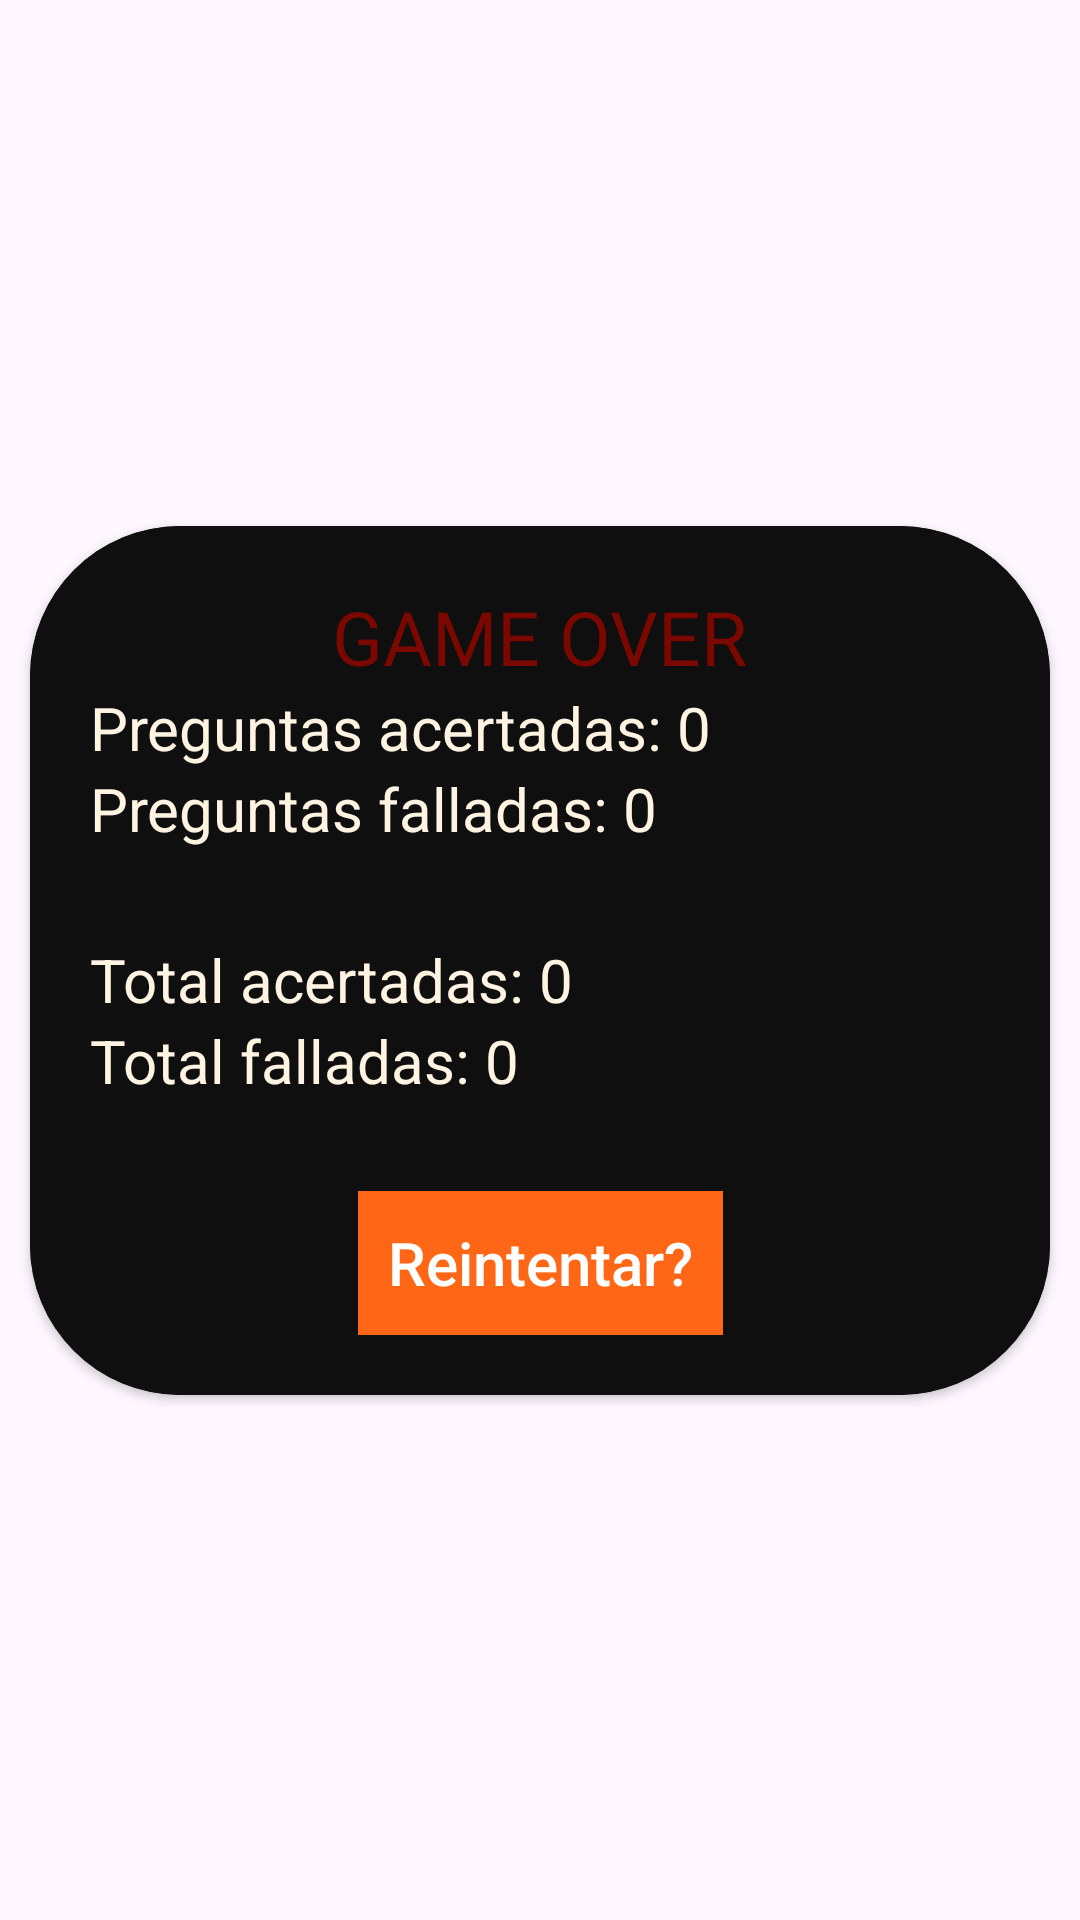

Layout XML and referenced resources for this Android screen:
<!-- AndroidManifest.xml: application theme Theme.Practica_1 -->
<!-- res/layout/calculatron_finish.xml -->
<androidx.constraintlayout.widget.ConstraintLayout
    android:id="@+id/game_over_constraintLayout"
    xmlns:android="http://schemas.android.com/apk/res/android"
    xmlns:app="http://schemas.android.com/apk/res-auto"
    android:layout_width="match_parent"
    android:layout_height="match_parent"
    app:layout_constraintStart_toStartOf="parent"
    app:layout_constraintEnd_toEndOf="parent"
    app:layout_constraintTop_toTopOf="parent"
    app:layout_constraintBottom_toBottomOf="parent"
    android:layout_gravity="center_vertical">

    <androidx.constraintlayout.widget.Guideline
        android:id="@+id/guideline"
        android:layout_width="wrap_content"
        android:layout_height="match_parent"
        android:orientation="vertical"
        app:layout_constraintGuide_percent="0.5" />
    <androidx.constraintlayout.widget.Guideline
        android:id="@+id/guideline_horizontal"
        android:layout_width="wrap_content"
        android:layout_height="match_parent"
        android:orientation="horizontal"
        app:layout_constraintGuide_percent="0.5" />

    <androidx.cardview.widget.CardView
        app:layout_constraintStart_toStartOf="@id/guideline"
        app:layout_constraintEnd_toEndOf="@id/guideline"
        app:layout_constraintBottom_toBottomOf="@id/guideline_horizontal"
        app:layout_constraintTop_toTopOf="@id/guideline_horizontal"
        android:layout_width="match_parent"
        android:layout_height="wrap_content"
        android:layout_margin="10dp"
        app:cardCornerRadius="50dp"
        app:cardBackgroundColor="@color/defeat"
        xmlns:android="http://schemas.android.com/apk/res/android"
        xmlns:app="http://schemas.android.com/apk/res-auto"
        android:layout_gravity="center">



        <androidx.cardview.widget.CardView
            android:layout_width="match_parent"
            android:layout_height="match_parent"
            android:minWidth="300dp"
            android:layout_gravity="center"
            app:cardBackgroundColor="@color/defeat">

            <androidx.constraintlayout.widget.ConstraintLayout
                android:layout_width="match_parent"
                android:layout_height="match_parent"
                android:padding="20dp"
                android:layout_gravity="center">

                <TextView
                    android:id="@+id/right_results_textView"
                    android:layout_width="wrap_content"
                    android:layout_height="wrap_content"
                    android:text="Preguntas acertadas: 0"
                    android:textSize="20sp"
                    android:textColor="@color/cream"
                    app:layout_constraintStart_toStartOf="parent"
                    app:layout_constraintBottom_toTopOf="@id/wrong_results_textView"></TextView>
                <TextView
                    android:id="@+id/wrong_results_textView"
                    android:layout_width="wrap_content"
                    android:layout_height="wrap_content"
                    android:text="Preguntas falladas: 0"
                    android:textSize="20sp"
                    android:textColor="@color/cream"
                    app:layout_constraintStart_toStartOf="parent"
                    app:layout_constraintBottom_toTopOf="@id/total_right_results_textView"
                    android:layout_marginBottom="30dp"></TextView>


                <TextView
                    android:id="@+id/total_right_results_textView"
                    android:layout_width="wrap_content"
                    android:layout_height="wrap_content"
                    android:text="Total acertadas: 0"
                    android:textSize="20sp"
                    android:textColor="@color/cream"
                    app:layout_constraintStart_toStartOf="parent"
                    app:layout_constraintBottom_toTopOf="@id/total_wrong_results_textView"></TextView>
                <TextView
                    android:id="@+id/total_wrong_results_textView"
                    android:layout_width="wrap_content"
                    android:layout_height="wrap_content"
                    android:text="Total falladas: 0"
                    android:textSize="20sp"
                    android:textColor="@color/cream"
                    app:layout_constraintStart_toStartOf="parent"
                    app:layout_constraintBottom_toTopOf="@id/restart_button"
                    android:layout_marginBottom="30dp"></TextView>

                <TextView
                    android:id="@+id/defeat_text"
                    android:layout_width="wrap_content"
                    android:layout_height="wrap_content"
                    android:text="GAME OVER"
                    android:textColor="@color/dark_red"
                    android:textSize="25sp"
                    app:layout_constraintEnd_toEndOf="parent"
                    app:layout_constraintStart_toStartOf="parent"
                    app:layout_constraintBottom_toTopOf="@id/right_results_textView"></TextView>
                <androidx.appcompat.widget.AppCompatButton
                    android:id="@+id/restart_button"
                    app:layout_constraintBottom_toBottomOf="parent"
                    app:layout_constraintStart_toStartOf="parent"
                    app:layout_constraintEnd_toEndOf="parent"
                    android:layout_width="wrap_content"
                    android:layout_height="wrap_content"
                    android:background="@color/orange"
                    android:text="Reintentar?"
                    android:textAllCaps="false"
                    android:textSize="20sp"
                    android:textColor="@color/white"
                    android:padding="10dp"
                    android:layout_marginTop="20dp"></androidx.appcompat.widget.AppCompatButton>
            </androidx.constraintlayout.widget.ConstraintLayout>

        </androidx.cardview.widget.CardView>

    </androidx.cardview.widget.CardView>

</androidx.constraintlayout.widget.ConstraintLayout>
<!-- resources referenced by this layout -->
<resources>
  <color name="cream">#FFF3E2</color>
  <color name="dark_red">#7A0800</color>
  <color name="defeat">#0F0F0F</color>
  <color name="orange">#FF6716</color>
  <color name="white">#FFFFFFFF</color>
  <style name="Theme.Practica_1" parent="Base.Theme.Practica_1">
          <item name="colorPrimary">@color/dark_grey</item>
      </style>
  <style name="Base.Theme.Practica_1" parent="Theme.Material3.DayNight.NoActionBar">
          <item name="colorPrimary">@color/dark_grey</item>
      </style>
  <color name="dark_grey">#181818</color>
</resources>
